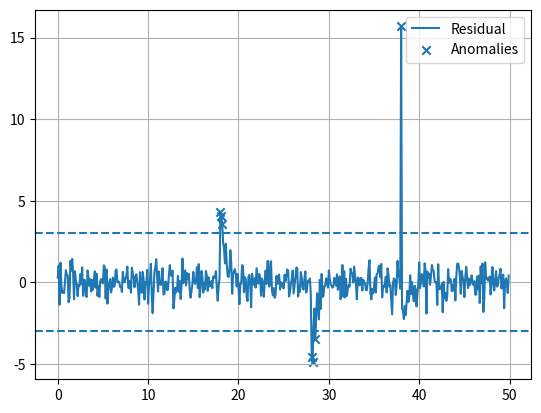

The matplotlib source for this figure:
import numpy as np
import matplotlib.pyplot as plt

def main():
    rng=np.random.default_rng(21); dt=.1; t=np.arange(0,50,dt); truth=.5*t; s=truth+rng.normal(0,.8,len(t)); s[(t>=18)&(t<=28)]+=5; s[np.argmin(abs(t-38))]+=18
    est=np.zeros_like(t); alpha=.15
    for k in range(1,len(t)): est[k]=est[k-1]+.5*dt; est[k]+=alpha*(s[k]-est[k])
    r=s-est; th=3.; flags=np.abs(r)>th; print(f'Detected fault samples: {flags.sum()}')
    plt.figure(); plt.plot(t,r,label='Residual'); plt.axhline(th,linestyle='--'); plt.axhline(-th,linestyle='--'); plt.scatter(t[flags],r[flags],marker='x',label='Anomalies'); plt.grid(True); plt.legend(); plt.show()
if __name__=='__main__': main()
